Run: headless pygame with SDL's dummy video driver; simulated clock (each Clock.tick advances the game by its frame time, no real sleeping); random seed 0; keys injected as events and as key.get_pressed() state; mouse plan: one left click at the window centre at the start of phase 2, then a move to the lower-right quarter at the start of phase 3.
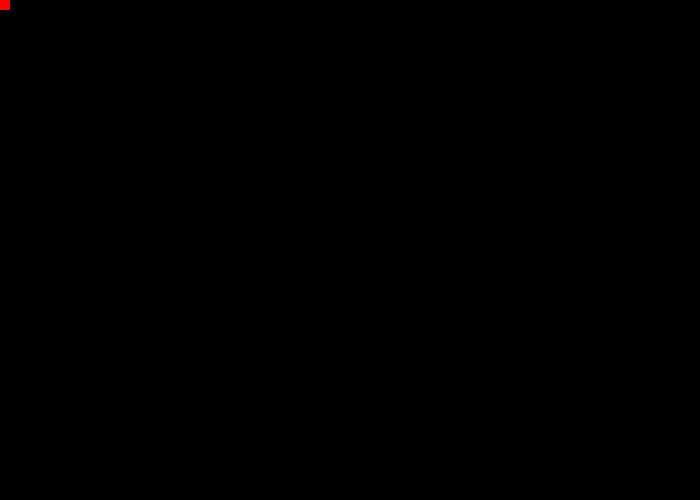
Frame 1 of 4 · flips 1–60 · no input
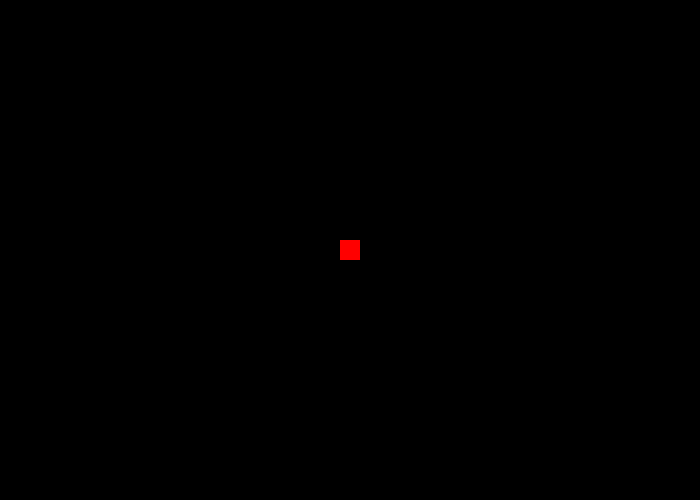
Frame 2 of 4 · flips 61–180 · clicked the window centre · tapped SPACE, RETURN · held RIGHT (→), D
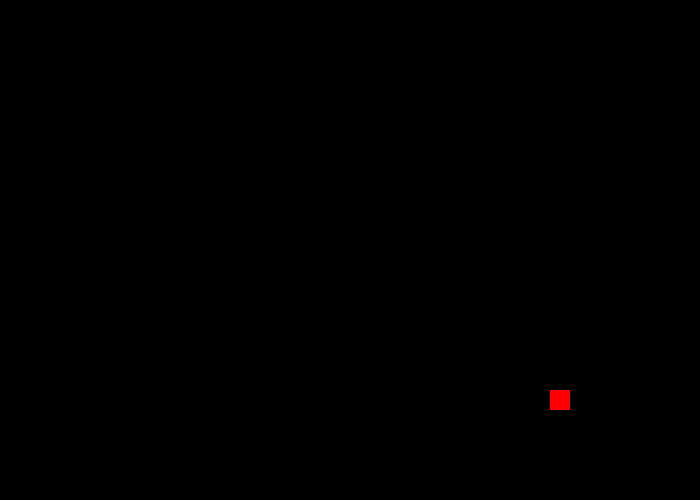
Frame 3 of 4 · flips 181–300 · moved the mouse to the lower-right quarter · held DOWN (↓), S
Frame 4 of 4 · flips 301–420 · held LEFT (←), A, UP (↑), W · screen unchanged from frame 3, image omitted

The pygame program that drew these frames:

import os

try :
    import pygame as pg
except ImportError:
    os.system("pip install pygame")
    import pygame as pg

BG = (0, 0, 0)
RED = (255, 0, 0)

size = (700, 500)
scr = pg.display.set_mode(size)
pg.display.set_caption("Fajv")

clock = pg.time.Clock()

done = False
while not done:
    mpos = pg.mouse.get_pos()
    mx = mpos[0]
    my = mpos[1]

    for event in pg.event.get():
        if event.type == pg.QUIT:
            done = True
    
    scr.fill(BG)

    pg.draw.rect(scr, RED, [mx-10, my-10, 20, 20], 0)

    pg.display.flip()
    clock.tick(60)

pg.quit()
